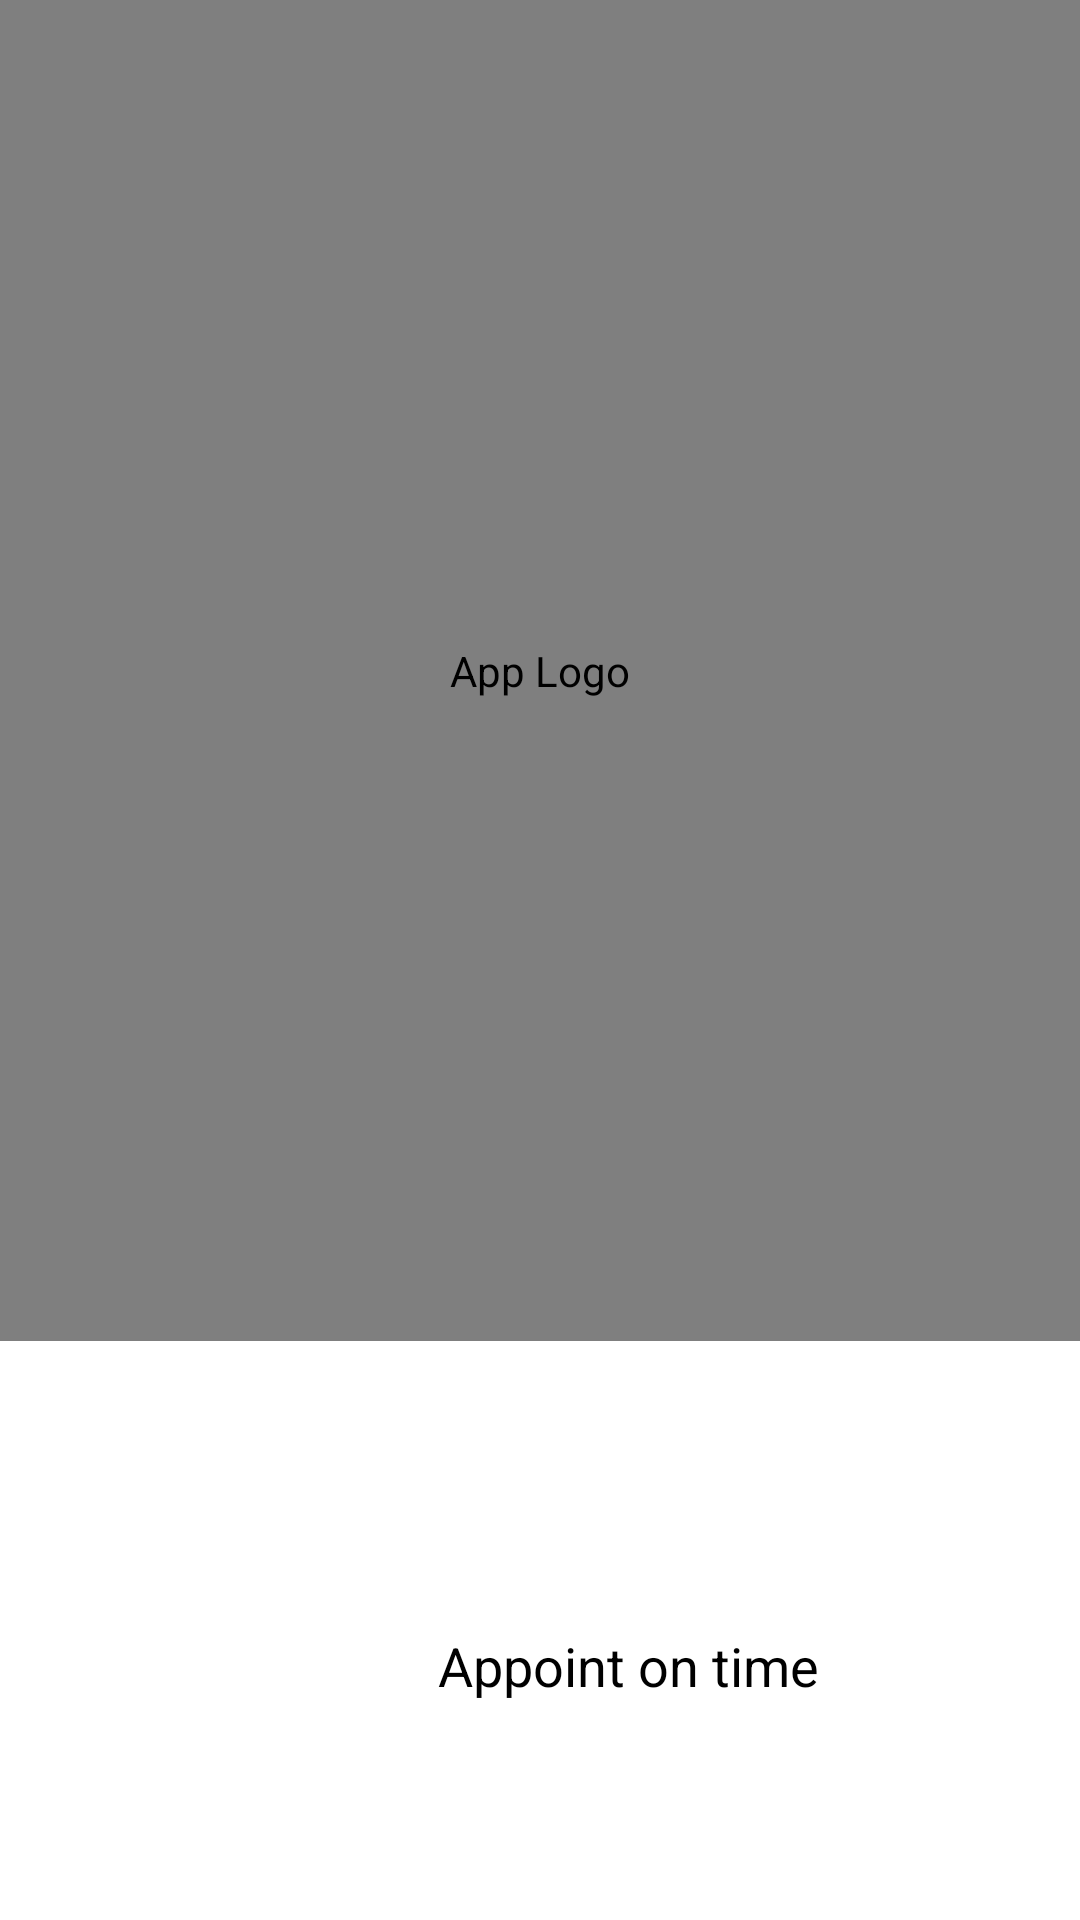

Android layout source for this screen:
<!-- AndroidManifest.xml: application theme Theme.AppointEaseMAx -->
<!-- res/layout/activity_splash_screen.xml -->
<?xml version="1.0" encoding="utf-8"?>
<RelativeLayout xmlns:android="http://schemas.android.com/apk/res/android"
    android:layout_width="wrap_content"
    android:layout_height="650dp"
    android:background="@color/splash_background"
    android:gravity="center">

    
    <de.hdodenhof.circleimageview.CircleImageView
        android:id="@+id/appLogoImageView"
        android:layout_width="match_parent"
        android:layout_height="447dp"
        android:contentDescription="App Logo"
        android:src="@drawable/app_logo" />

    

    

    <ProgressBar
        android:id="@+id/loadingProgressBar"
        android:layout_width="wrap_content"
        android:layout_height="wrap_content"
        android:layout_above="@+id/taglineTextView"
        android:layout_below="@id/appLogoImageView"
        android:layout_alignParentStart="true"
        android:layout_alignParentEnd="true"
        android:layout_marginStart="198dp"
        android:layout_marginTop="16dp"
        android:layout_marginEnd="165dp"
        android:layout_marginBottom="42dp"
        android:foregroundGravity="center"
        android:verticalScrollbarPosition="defaultPosition"
        android:visibility="invisible" />

    <TextView
        android:id="@+id/taglineTextView"
        android:layout_width="232dp"
        android:layout_height="45dp"
        android:layout_alignParentStart="true"
        android:layout_alignParentEnd="true"
        android:layout_alignParentBottom="true"
        android:layout_marginStart="126dp"
        android:layout_marginEnd="53dp"
        android:layout_marginBottom="52dp"
        android:paddingLeft="20dp"
        android:text="Appoint on time"
        android:textColor="@color/black"
        android:textSize="18sp" />

</RelativeLayout>
<!-- resources referenced by this layout -->
<resources>
  <color name="black">#FF000000</color>
  <color name="splash_background">#FFFFFF</color>
  <!-- drawable app_logo: png bitmap (drawable, 51696 bytes) -->
  <style name="Theme.AppointEaseMAx" parent="Base.Theme.AppointEaseMAx" />
  <style name="Base.Theme.AppointEaseMAx" parent="Theme.Material3.DayNight.NoActionBar">
          
          
      </style>
</resources>
